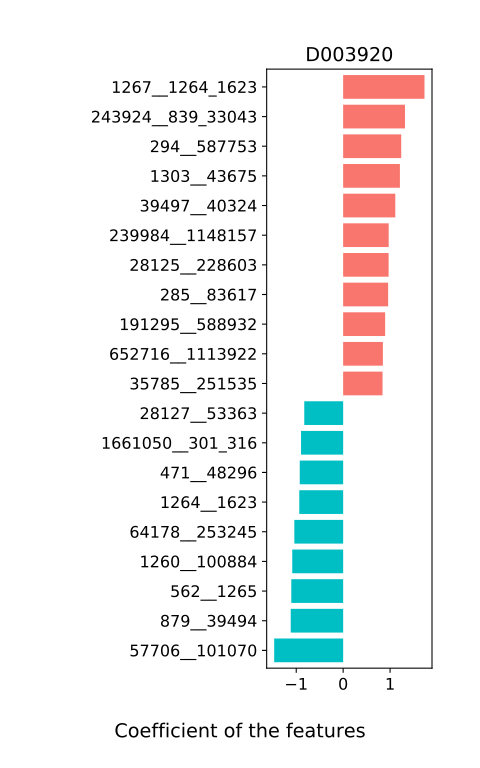

The file beside this chart, header and first rows:
, D003920
40518__305719, 0.05645
143393__291644, 0.3716
115979__28135_187145, -0.0
189722__168384_294710, -0.03238
33964__191295_588932, -0.5388
421767__47877_1661032, -0.0
1428__13690_56810, 0.2456
293__1535_52787, -0.1948
39490__33035_1746653, 0.01177
104663__1710_36745, -0.09023
1522__38986_871324, 4.044066864194734e-06
29356__1472_184870, -0.0
254__1559_29355, -0.09989
511__328814_1844653, 0.07194
1358__44749_329854, -0.08125
1010__41276_999468, 0.2736
477666__28129_77095, -0.0
28130__76517_386414, 0.09557
1613__118748, -0.0
157687__228604, -0.0
38286__38304_441500, -0.0
481743__1113741, -0.0
173480__239974, -0.0
180282__32013_80866, 0.1062
1311__287_34038, -0.097
376806__671267, -0.2542
179995__69825_246787, 0.02214
225991__290309, -0.3181
328814__1844653, -0.4131
287__34038, -0.3893
370979__490189, -0.0
39778__1303_43675, 0.09691
28454__1113609, -0.0
38304__441500, -0.01174
166486__582_301301, 0.007317
1582__817_487175, 0.1636
44749__329854, -0.09477
41276__999468, 0.5148
33035__1746653, -0.06484
78342__82135, 0.03253
585__29461, -0.4455
76517__386414, 0.2159
1710__36745, 0.09142
38986__871324, 0.1873
34087__196024, 0.2271
1472__184870, 0.08477
1559__29355, -0.0545
40216__28090_106648, -0.02408
245__405446, -0.0
53408__33038_328812, 0.7591
13690__56810, -0.287
83263__70775_76759, -7.896329564683972e-05
106654__471_48296, -0.4878
33029__187491, -0.0
28135__187145, -0.735
36874__1859290, -0.2098
47877__1661032, -0.1608
28129__77095, -0.004297
60133__28132_470565, 0.5737
589437__28137_185294, 0.3572
... 145 more rows
